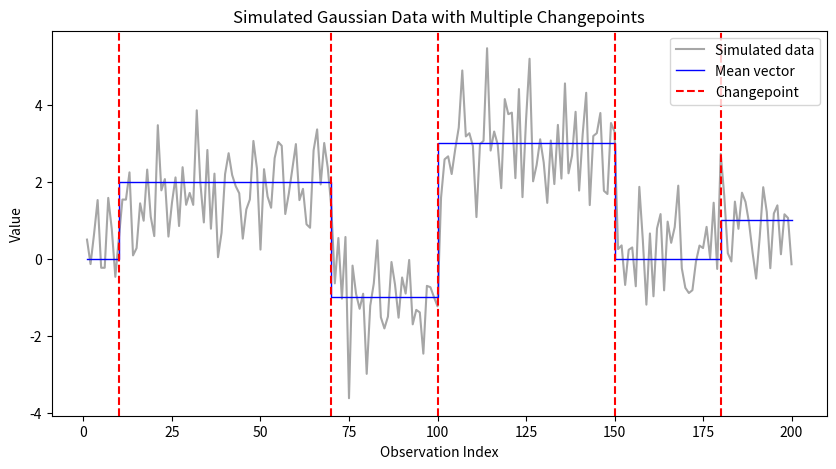

Here is the Python script that generated this plot:
import numpy as np
import matplotlib.pyplot as plt
import scipy.stats as stats
import concurrent.futures
import pandas as pd
import itertools
import time

def simulate_mcp_data(n, tau, mu, sigma=1.0, random_seed=None):
    """
    Simulate i.i.d. Gaussian data with several changes in the mean.
    
    Parameters:
      n           : int
                        Total number of observations.
      tau         : list or array-like
                        Positions (indices) where the mean changes.
                        Each change position must be in {1, 2, ..., n-1} and the list must be sorted in increasing order.
      mu          : list or array-like
                        Mean values for each segment. The length must equal len(change_positions) + 1.
      sigma       : float (default=1.0)
                        Standard deviation (assumed constant across all segments).
      random_seed : int or None (default=None)
                        Seed for reproducibility.
      
    Returns:
      mu   : numpy array of shape (n,)
             The true mean vector (each segment filled with its corresponding mean).
      data : numpy array of shape (n,)
             The simulated data: true mean + Gaussian noise.
    """
    if random_seed is not None:
        np.random.seed(random_seed)
    
    # Ensure change_positions is sorted and valid
    tau = sorted(tau)
    if any(t < 1 or t >= n for t in tau):
        raise ValueError("Each change position must be in {1, 2, ..., n-1}.")
    
    if len(mu) != len(tau) + 1:
        raise ValueError("The number of segment means must equal the number of change positions plus one.")
    
    tau   = np.concatenate(([0], tau, [n]))
    mu    = np.repeat(mu,tau[1:]-tau[:-1]) 
    noise = np.random.normal(loc=0, scale=sigma, size=n)
    data  = mu + noise
    
    return mu, data

# Example: simulate data with 5 changepoints
n   = 200
tau = [10, 70, 100, 150, 180]
mu  = [0.0, 2.0, -1.0, 3.0, 0.0, 1.0]

mu, y = simulate_mcp_data(n, tau, mu, sigma=1.0, random_seed=42)

# Plot the simulated data and the true underlying mean
x = np.arange(1, n+1)

plt.figure(figsize=(10, 5))
plt.plot(x, y, label='Simulated data', color='gray', alpha=0.7)
plt.step(x, mu, label='Mean vector', color='blue', linewidth=1)
for cp in tau:
    plt.axvline(x=cp, color='red', linestyle='--', label=f'Changepoint' if cp==tau[0] else None)
plt.xlabel('Observation Index')
plt.ylabel('Value')
plt.title('Simulated Gaussian Data with Multiple Changepoints')
plt.legend()
plt.show()